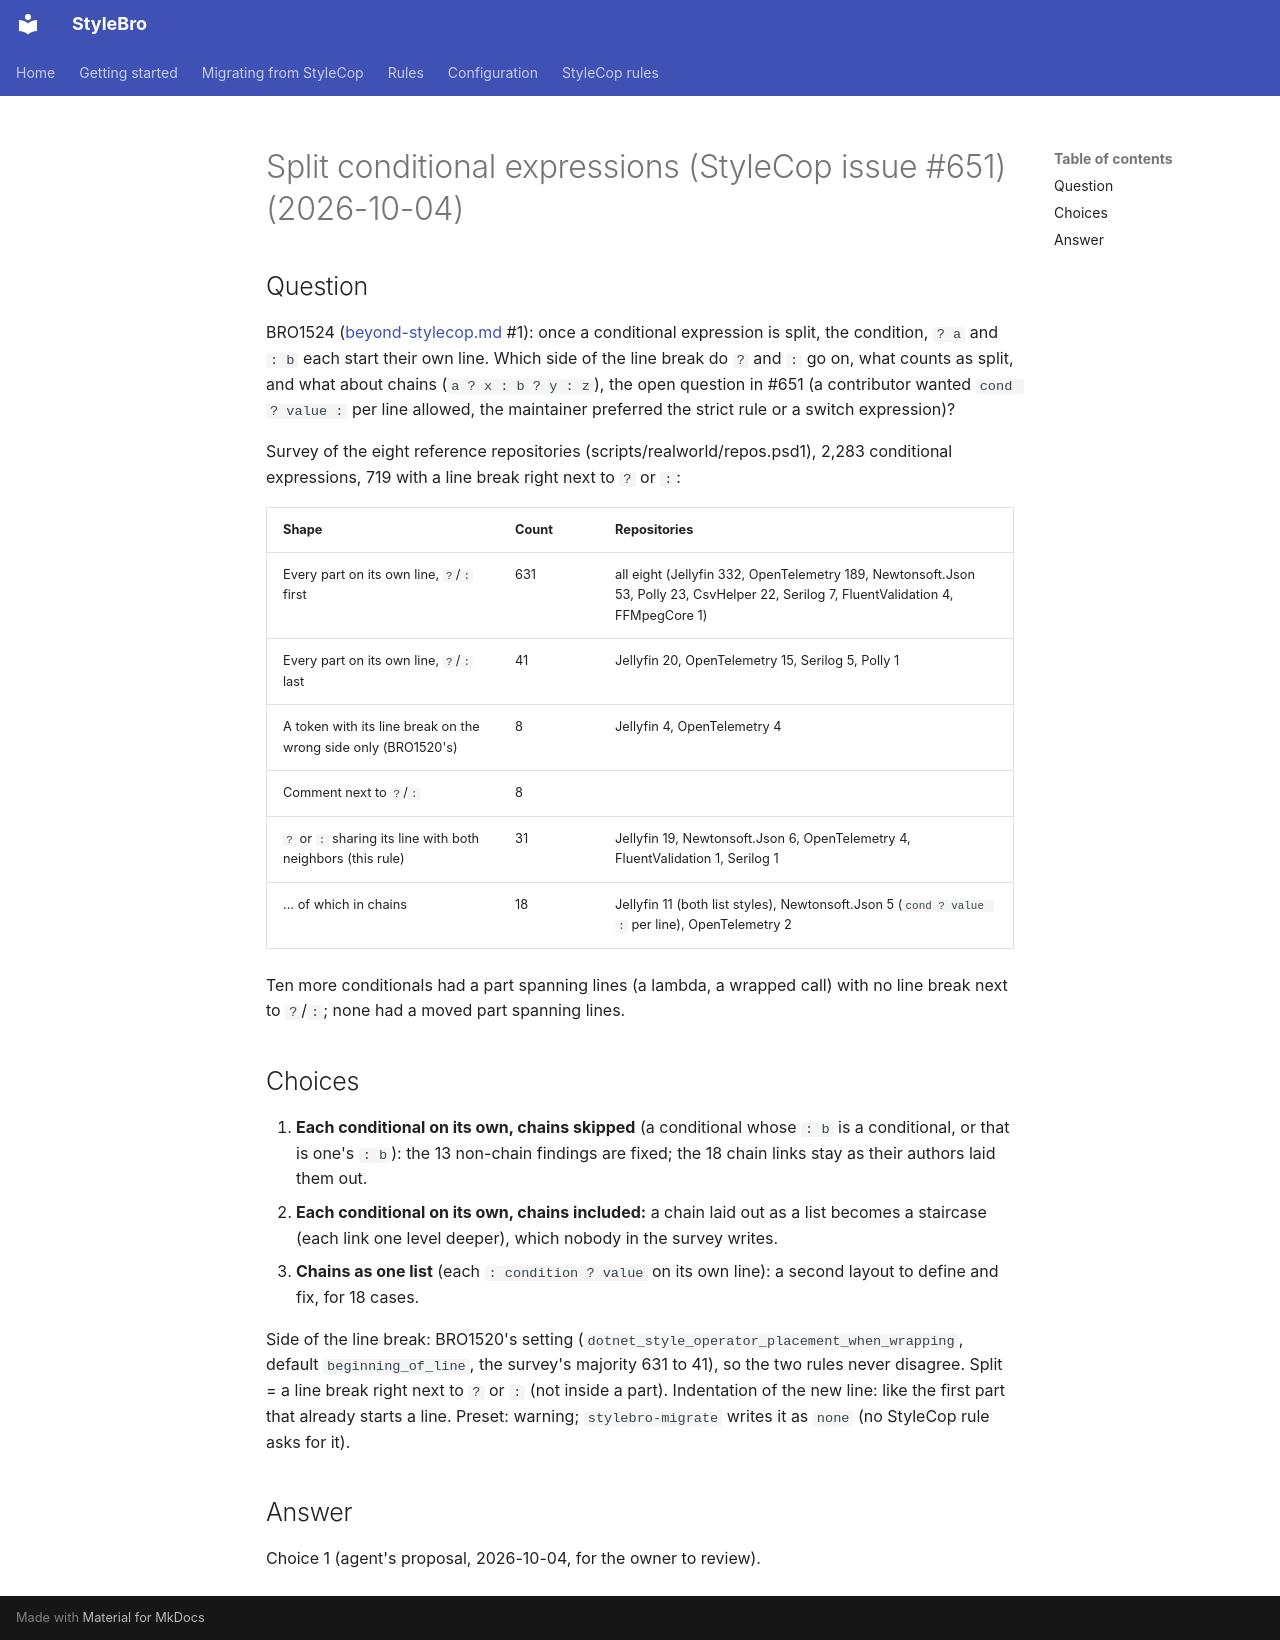

repository: bisforboman/stylebro · page: decisions/2026-10-04-split-conditional-expressions-stylecop-issue-651/index.html · generator: mkdocs

# Split conditional expressions (StyleCop issue #651) (2026-10-04)

## Question

BRO1524 ([beyond-stylecop.md](../notes/rule-candidates.md#from-stylecops-issue-tracker) #1): once a conditional expression is
split, the condition, `? a` and `: b` each start their own line. Which side of the line break do `?` and `:` go on, what
counts as split, and what about chains (`a ? x : b ? y : z`), the open question in #651 (a contributor wanted
`cond ? value :` per line allowed, the maintainer preferred the strict rule or a switch expression)?

Survey of the eight reference repositories (scripts/realworld/repos.psd1), 2,283 conditional expressions, 719 with a line
break right next to `?` or `:`:

| Shape | Count | Repositories |
|---|---|---|
| Every part on its own line, `?`/`:` first | 631 | all eight (Jellyfin 332, OpenTelemetry 189, Newtonsoft.Json 53, Polly 23, CsvHelper 22, Serilog 7, FluentValidation 4, FFMpegCore 1) |
| Every part on its own line, `?`/`:` last | 41 | Jellyfin 20, OpenTelemetry 15, Serilog 5, Polly 1 |
| A token with its line break on the wrong side only (BRO1520's) | 8 | Jellyfin 4, OpenTelemetry 4 |
| Comment next to `?`/`:` | 8 | |
| `?` or `:` sharing its line with both neighbors (this rule) | 31 | Jellyfin 19, Newtonsoft.Json 6, OpenTelemetry 4, FluentValidation 1, Serilog 1 |
| ... of which in chains | 18 | Jellyfin 11 (both list styles), Newtonsoft.Json 5 (`cond ? value :` per line), OpenTelemetry 2 |

Ten more conditionals had a part spanning lines (a lambda, a wrapped call) with no line break next to `?`/`:`; none had
a moved part spanning lines.

## Choices

1. **Each conditional on its own, chains skipped** (a conditional whose `: b` is a conditional, or that is one's `: b`):
   the 13 non-chain findings are fixed; the 18 chain links stay as their authors laid them out.
2. **Each conditional on its own, chains included:** a chain laid out as a list becomes a staircase (each link one level
   deeper), which nobody in the survey writes.
3. **Chains as one list** (each `: condition ? value` on its own line): a second layout to define and fix, for 18 cases.

Side of the line break: BRO1520's setting (`dotnet_style_operator_placement_when_wrapping`, default `beginning_of_line`,
the survey's majority 631 to 41), so the two rules never disagree. Split = a line break right next to `?` or `:` (not
inside a part). Indentation of the new line: like the first part that already starts a line. Preset: warning;
`stylebro-migrate` writes it as `none` (no StyleCop rule asks for it).

## Answer

Choice 1 (agent's proposal, 2026-10-04, for the owner to review).
